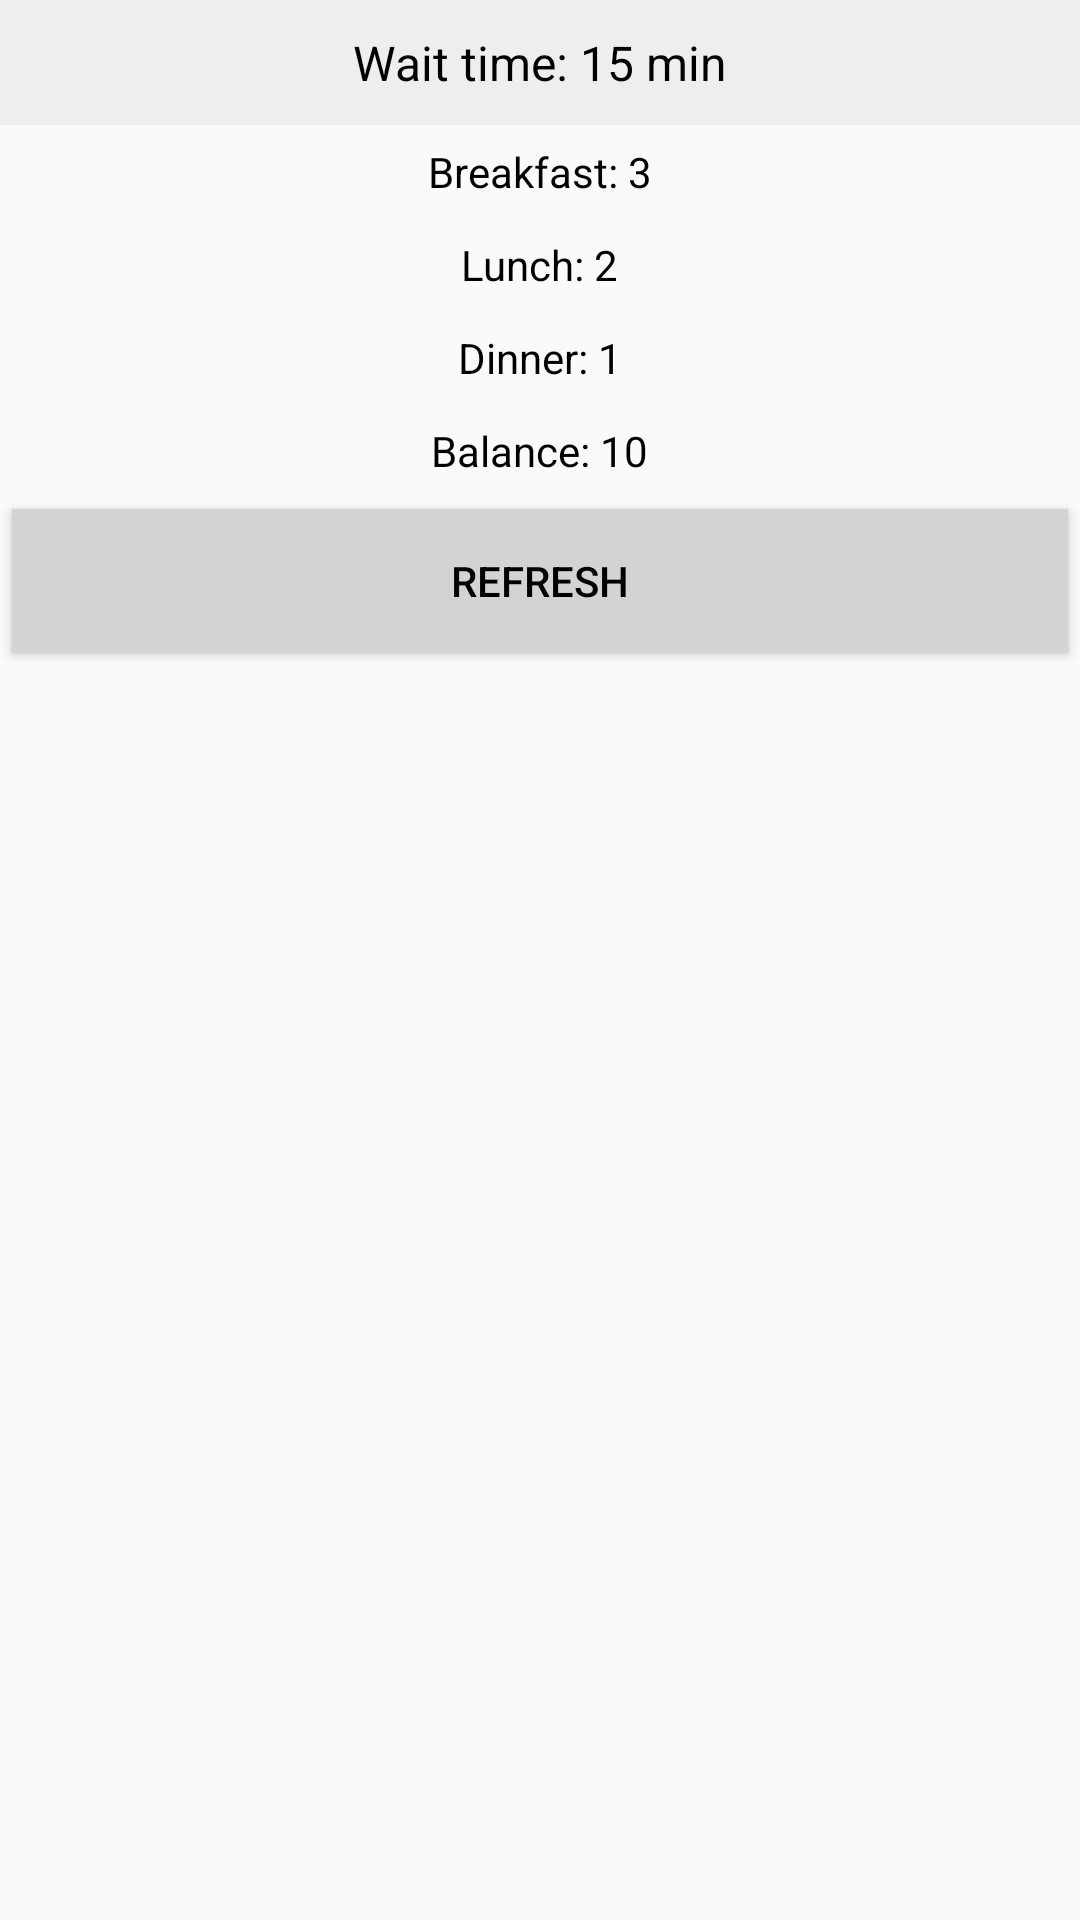

The Android layout XML behind this screen, and the referenced resources:
<!-- AndroidManifest.xml: application theme Theme.MenzaNS -->
<!-- res/layout/menza_card_data_widget_preview.xml -->
<?xml version="1.0" encoding="utf-8"?>
<LinearLayout xmlns:android="http://schemas.android.com/apk/res/android"
    android:layout_width="match_parent"
    android:layout_height="match_parent"
    android:orientation="vertical">

    <TextView
        android:id="@+id/title_bar"
        android:layout_width="match_parent"
        android:layout_height="wrap_content"
        android:background="#EEEEEE"
        android:gravity="center"
        android:padding="10dp"
        android:text="Wait time: 15 min"
        android:textColor="#000000"
        android:textSize="16sp" />

    <LinearLayout
        android:layout_width="match_parent"
        android:layout_height="wrap_content"
        android:gravity="center_horizontal"
        android:orientation="vertical">

        <TextView
            android:id="@+id/breakfast_text"
            android:layout_width="wrap_content"
            android:layout_height="wrap_content"
            android:padding="6dp"
            android:text="Breakfast: 3"
            android:textColor="#000000"
            android:textSize="14sp" />

        <TextView
            android:id="@+id/lunch_text"
            android:layout_width="wrap_content"
            android:layout_height="wrap_content"
            android:padding="6dp"
            android:text="Lunch: 2"
            android:textColor="#000000"
            android:textSize="14sp" />

        <TextView
            android:id="@+id/dinner_text"
            android:layout_width="wrap_content"
            android:layout_height="wrap_content"
            android:padding="6dp"
            android:text="Dinner: 1"
            android:textColor="#000000"
            android:textSize="14sp" />

        <TextView
            android:id="@+id/balance_text"
            android:layout_width="wrap_content"
            android:layout_height="wrap_content"
            android:padding="6dp"
            android:text="Balance: 10"
            android:textColor="#000000"
            android:textSize="14sp" />

    </LinearLayout>

    <Button
        android:id="@+id/refresh_button"
        android:layout_width="match_parent"
        android:layout_height="wrap_content"
        android:layout_margin="4dp"
        android:background="#D3D3D3"
        android:text="Refresh"
        android:textColor="#000000"
        android:textSize="14sp" />

</LinearLayout>
<!-- resources referenced by this layout -->
<resources>
  <style name="Theme.MenzaNS" parent="Theme.AppCompat.Light.NoActionBar" />
</resources>
